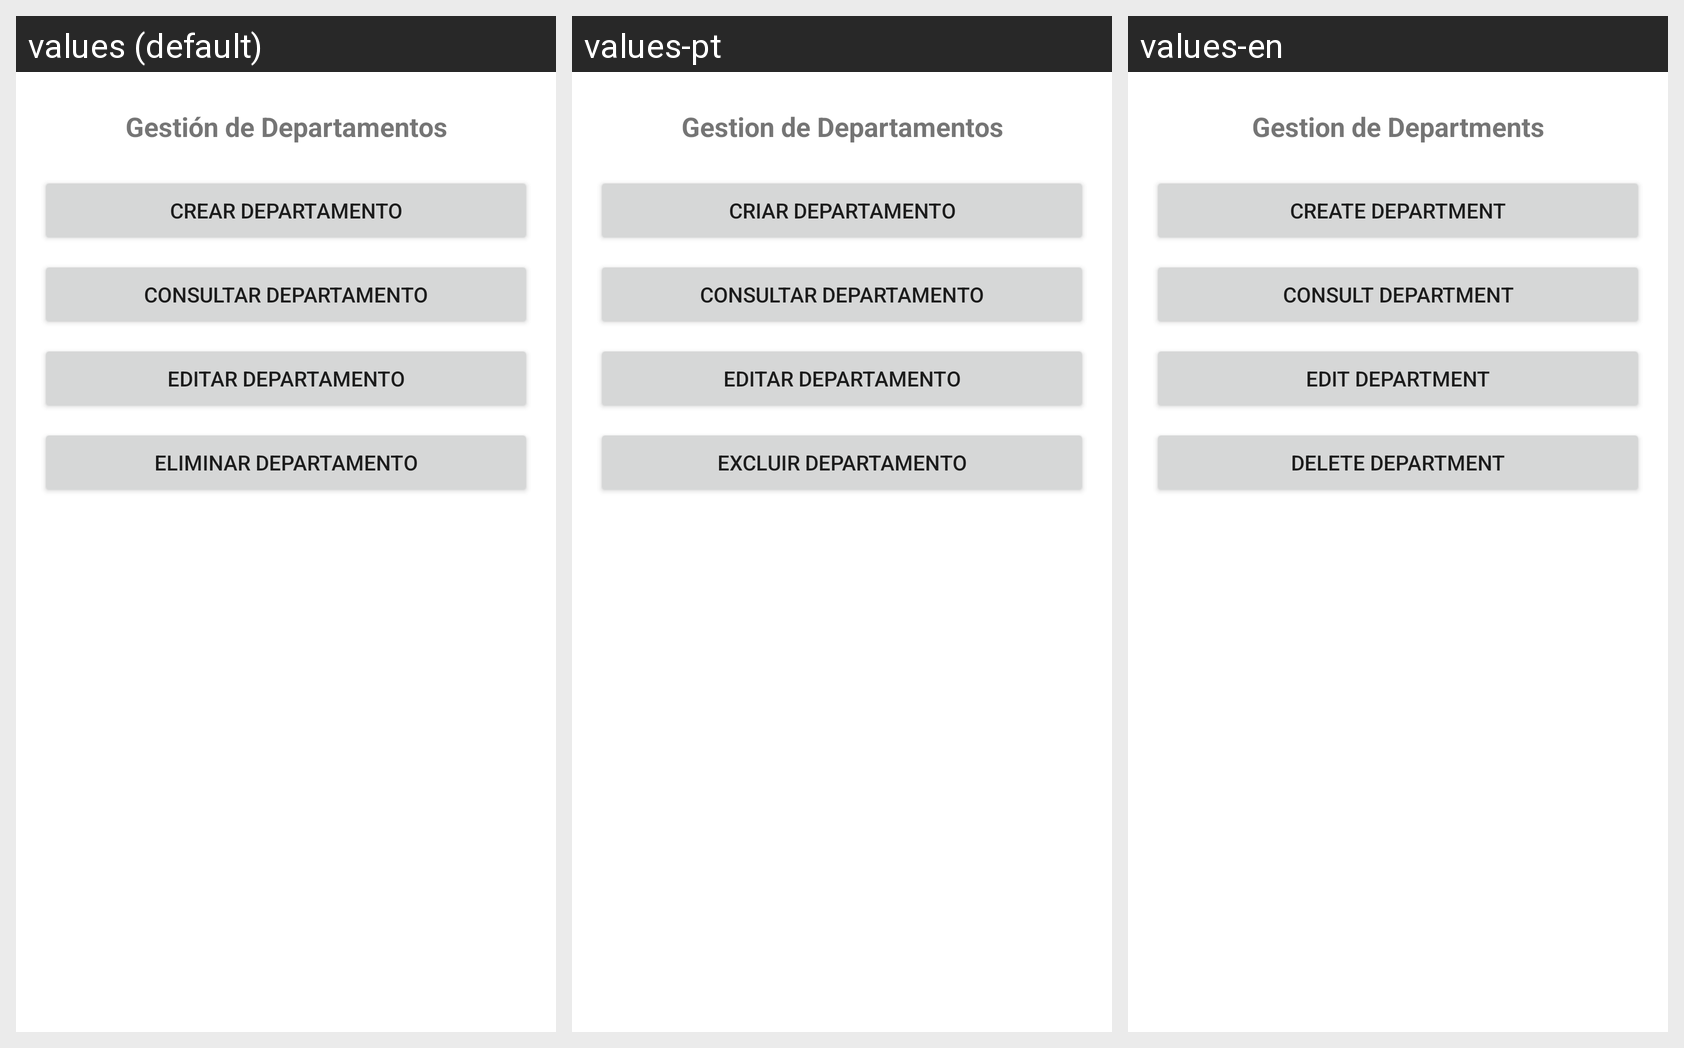

Strings drawn on this Android screen and how each of the app's shown locales translates them:
Android screen res/layout/fragment_departamento.xml rendered under 3 locales, left to right: values (default), values-pt, values-en. Device: Nexus 5 (rendered at 1080×1920; each locale shown at half size, 540×960, under a caption strip naming it); theme Theme.Proyecto01_Antojitos.
Strings drawn on this screen, with the default value and each locale's value (text and hints the layout hard-codes, and strings that could not be matched under every locale, appear in the picture but are not listed):

departamento_title
  values: Gestión de Departamentos
  values-pt: Gestion de Departamentos
  values-en: Gestion de Departments

departamento_btn_crear
  values: Crear Departamento
  values-pt: Criar Departamento
  values-en: Create Department

departamento_btn_consultar
  values: Consultar Departamento
  values-pt: Consultar Departamento
  values-en: Consult Department

departamento_btn_editar
  values: Editar Departamento
  values-pt: Editar Departamento
  values-en: Edit Department

departamento_btn_eliminar
  values: Eliminar Departamento
  values-pt: Excluir Departamento
  values-en: Delete Department
